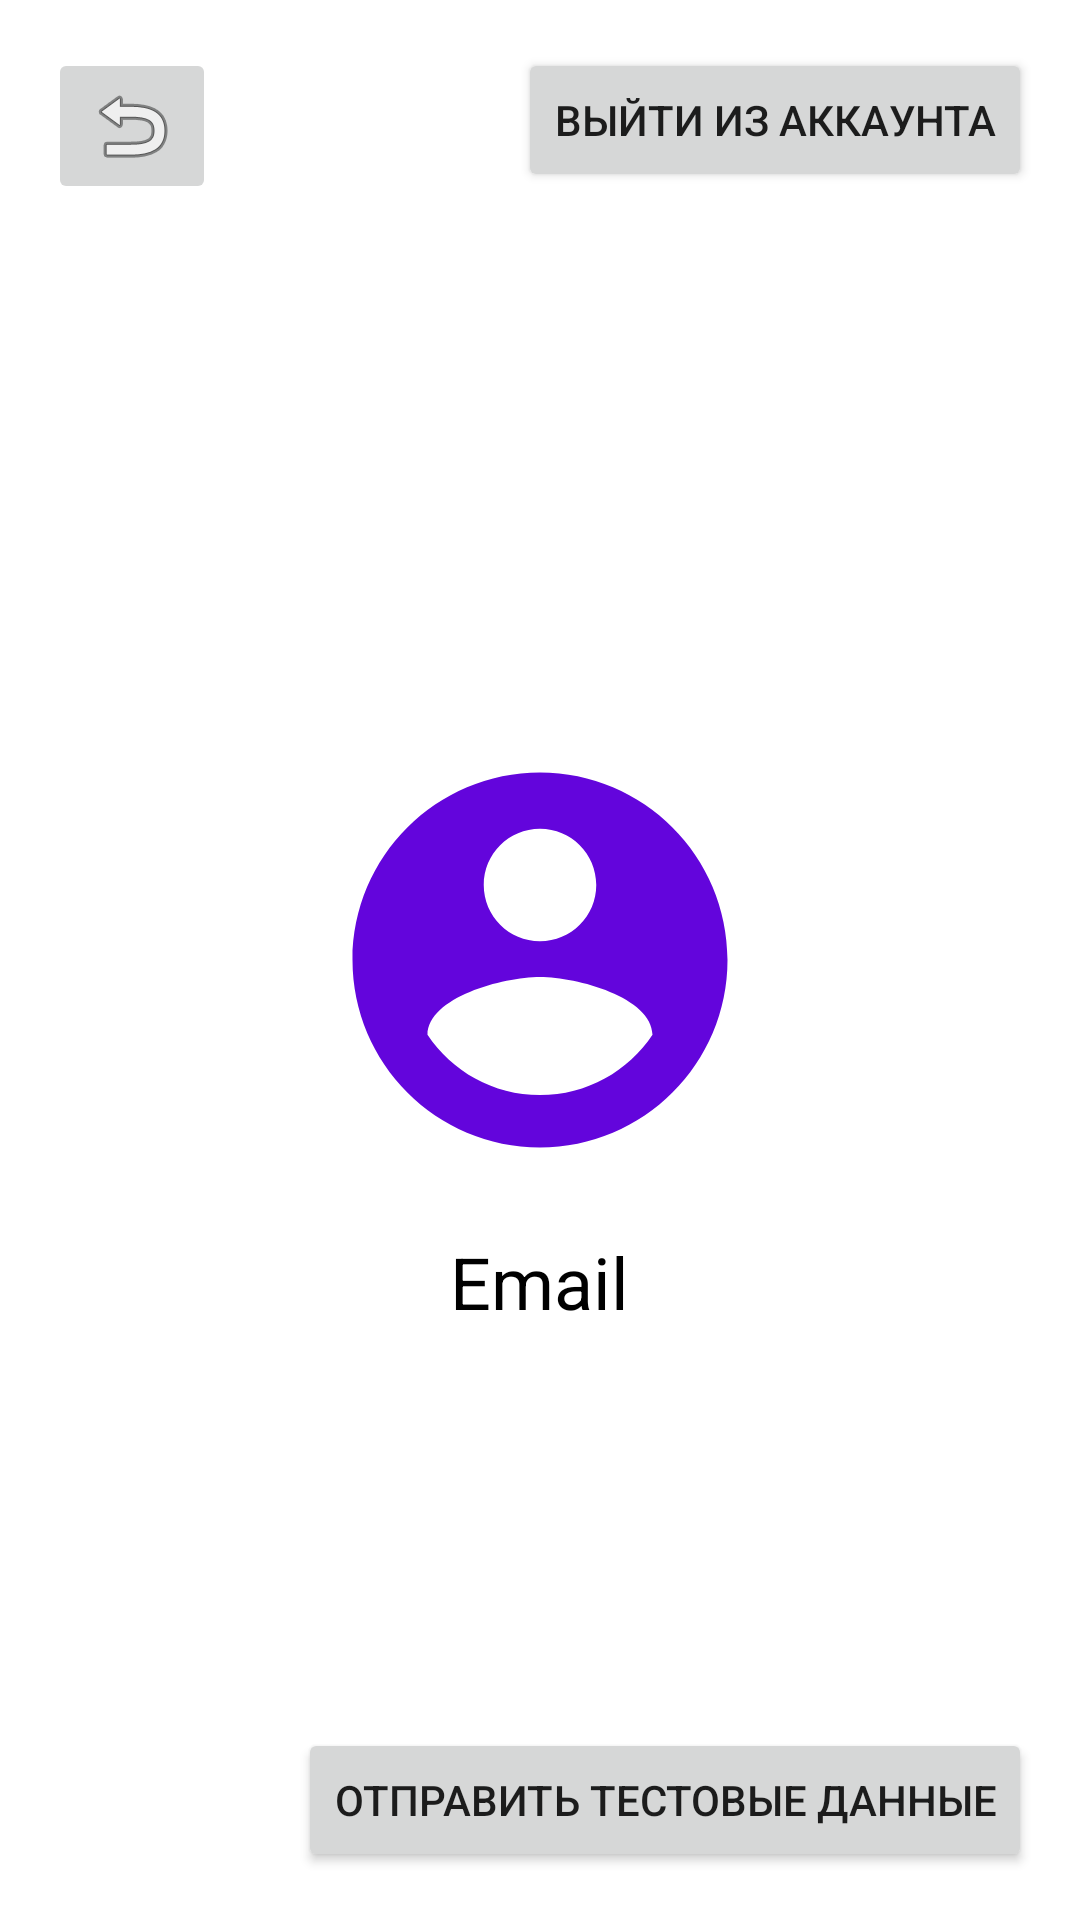

The Android layout XML behind this screen, and the referenced resources:
<!-- AndroidManifest.xml: application theme Theme.OfficeManagementApp30 -->
<!-- res/layout/activity_account.xml -->
<?xml version="1.0" encoding="utf-8"?>
<RelativeLayout xmlns:android="http://schemas.android.com/apk/res/android"
    android:layout_width="match_parent"
    android:layout_height="match_parent"
    android:padding="16dp">

    <ImageButton
        android:id="@+id/imageButtonBack"
        android:layout_width="wrap_content"
        android:layout_height="wrap_content"
        android:src="@android:drawable/ic_menu_revert"
        android:layout_alignParentStart="true"
        android:layout_alignParentTop="true"
        android:contentDescription="Back"/>

    <Button
        android:id="@+id/ButtonLogout"
        android:layout_width="wrap_content"
        android:layout_height="wrap_content"
        android:layout_alignParentTop="true"
        android:layout_alignParentEnd="true"
        android:text="Выйти из аккаунта" />

    <ImageView
        android:id="@+id/imageViewAvatar"
        android:layout_width="150dp"
        android:layout_height="150dp"
        android:layout_centerHorizontal="true"
        android:layout_centerVertical="true"
        android:layout_marginTop="32dp"
        android:src="@drawable/ic_account_circle"
        android:contentDescription="User Avatar"/>

    <TextView
        android:id="@+id/textViewEmail"
        android:layout_width="wrap_content"
        android:layout_height="wrap_content"
        android:layout_below="@id/imageViewAvatar"
        android:layout_centerHorizontal="true"
        android:layout_marginTop="16dp"
        android:text="Email"
        android:textSize="24sp"
        android:textColor="@android:color/black"/>

    <Button
        android:id="@+id/ButtonSendTestData"
        android:layout_width="wrap_content"
        android:layout_height="wrap_content"
        android:layout_alignParentBottom="true"
        android:layout_alignParentEnd="true"
        android:text="Отправить тестовые данные" />
</RelativeLayout>
<!-- resources referenced by this layout -->
<resources>
  <!-- drawable ic_account_circle (drawable) -->
  <vector android:height="130dp" android:tint="#6305DC"
      android:viewportHeight="24" android:viewportWidth="24"
      android:width="130dp" xmlns:android="http://schemas.android.com/apk/res/android">
      <path android:fillColor="#6305DC" android:pathData="M12,2C6.48,2 2,6.48 2,12s4.48,10 10,10 10,-4.48 10,-10S17.52,2 12,2zM12,5c1.66,0 3,1.34 3,3s-1.34,3 -3,3 -3,-1.34 -3,-3 1.34,-3 3,-3zM12,19.2c-2.5,0 -4.71,-1.28 -6,-3.22 0.03,-1.99 4,-3.08 6,-3.08 1.99,0 5.97,1.09 6,3.08 -1.29,1.94 -3.5,3.22 -6,3.22z"/>
  </vector>
  <style name="Theme.OfficeManagementApp30" parent="Theme.MaterialComponents.DayNight.DarkActionBar">
          
          <item name="colorPrimary">@color/purple_500</item>
          <item name="colorPrimaryVariant">@color/purple_700</item>
          <item name="colorOnPrimary">@color/white</item>
          
          <item name="colorSecondary">@color/teal_200</item>
          <item name="colorSecondaryVariant">@color/teal_700</item>
          <item name="colorOnSecondary">@color/black</item>
          
          <item name="android:statusBarColor">?attr/colorPrimaryVariant</item>
          
      </style>
  <!-- not gathered from this repository: default colours our renderer supplied (Android Studio template values) -->
  <color name="purple_500">#FF6200EE</color>
  <color name="purple_700">#FF3700B3</color>
  <color name="teal_200">#FF03DAC5</color>
  <color name="teal_700">#FF018786</color>
  <color name="black">#FF000000</color>
  <color name="white">#FFFFFFFF</color>
</resources>
